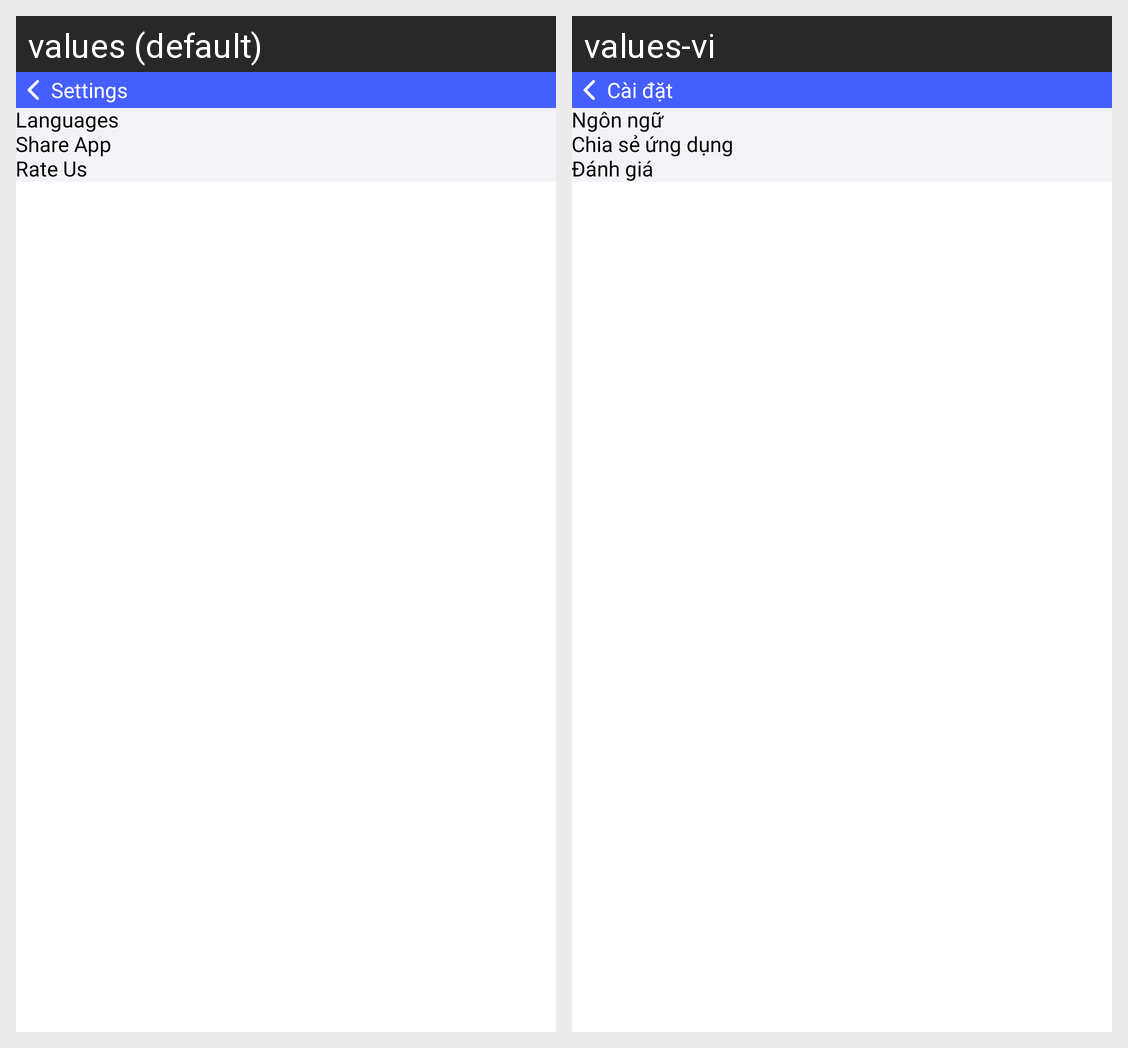

Translations of the strings shown on this Android screen, per locale in the grid:
Android screen res/layout/activity_setting.xml rendered under 2 locales, left to right: values (default), values-vi. Device: Nexus 5 (rendered at 1080×1920; each locale shown at half size, 540×960, under a caption strip naming it); theme Theme.EarthMap3d.
Strings drawn on this screen, with the default value and each locale's value (text and hints the layout hard-codes, and strings that could not be matched under every locale, appear in the picture but are not listed):

settings
  values: Settings
  values-vi: Cài đặt

language
  values: Languages
  values-vi: Ngôn ngữ

share_this_app
  values: Share App
  values-vi: Chia sẻ ứng dụng

rate_us
  values: Rate Us
  values-vi: Đánh giá
